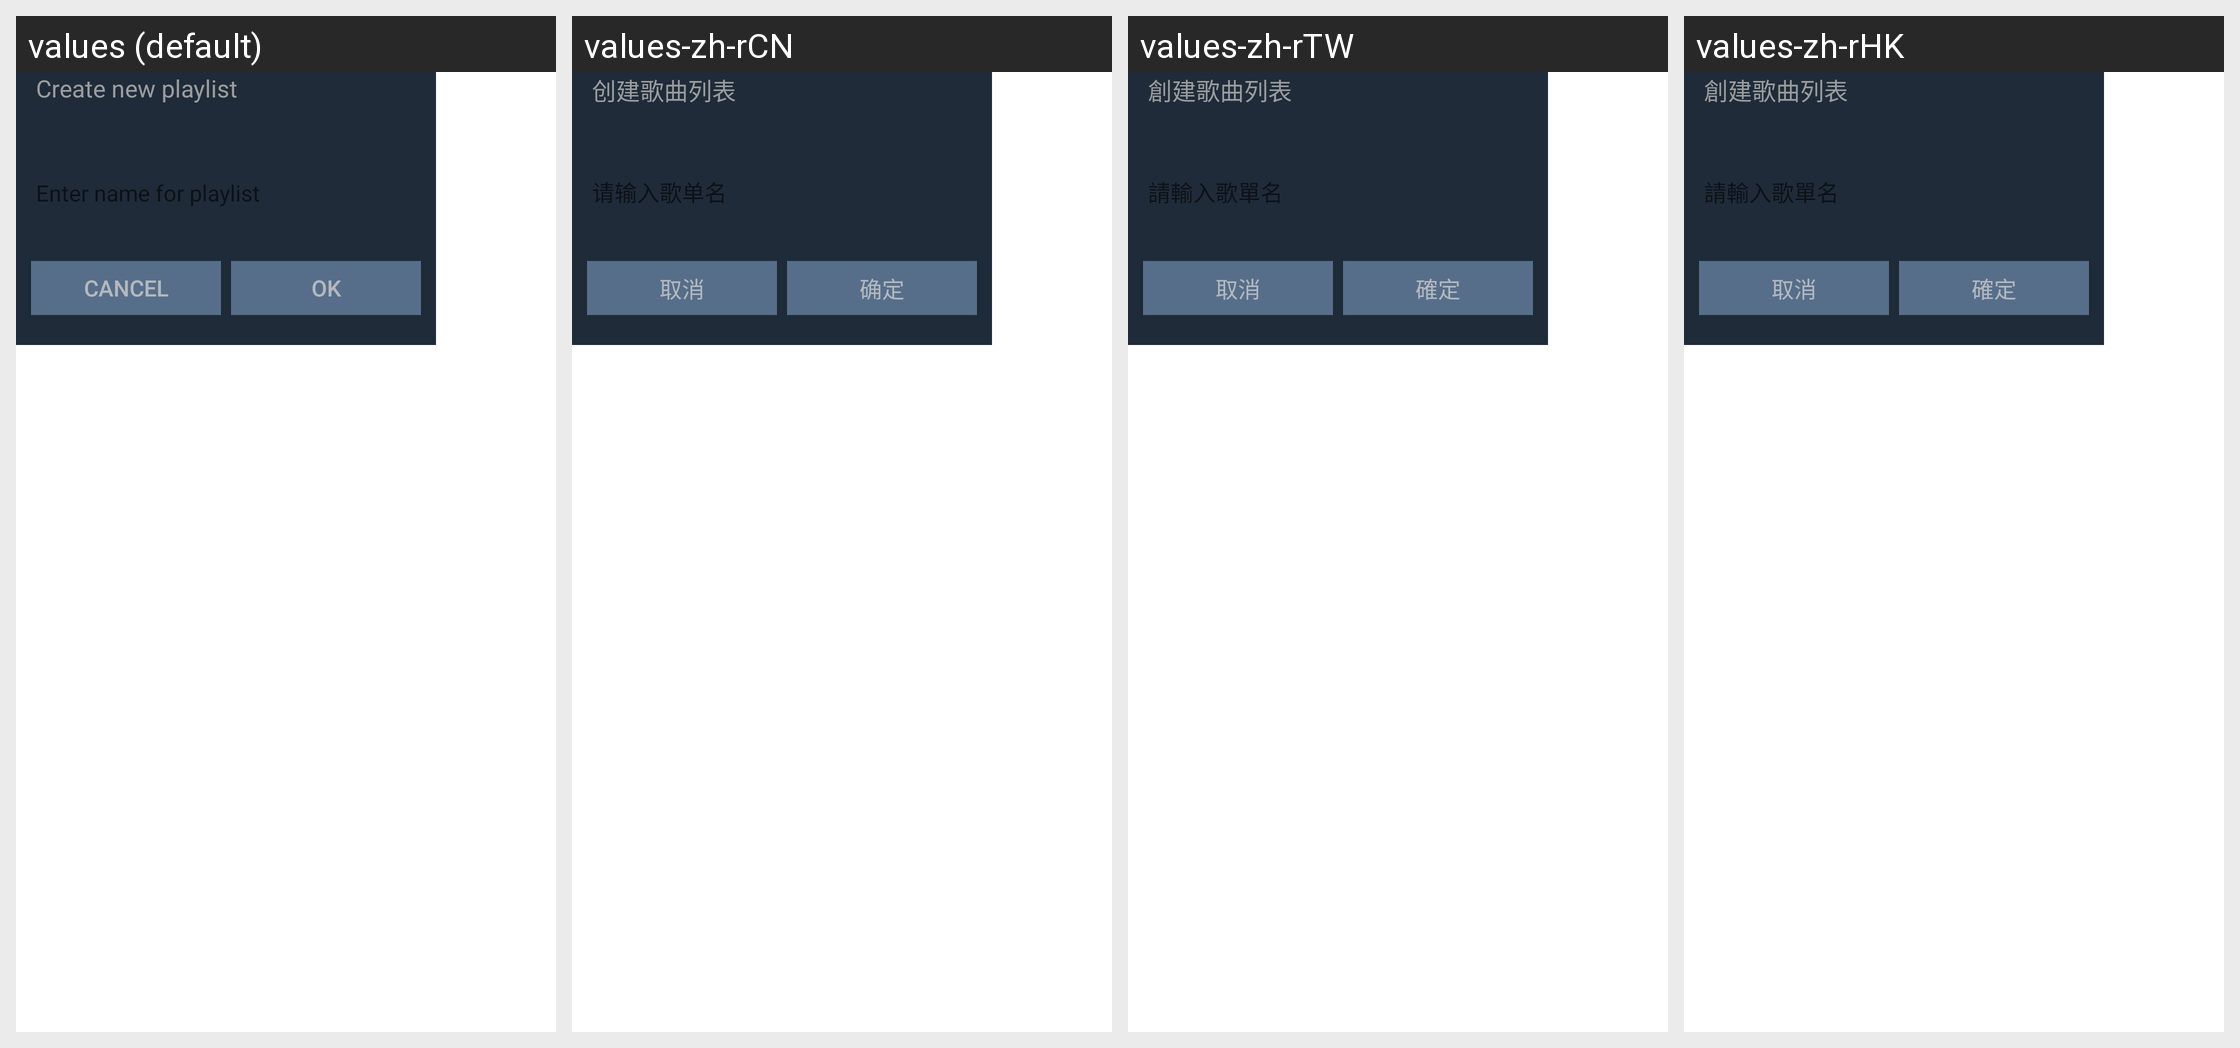

For this localized Android screen grid, give each drawn string resource with its value in every locale shown.
Android screen res/layout/newplaylist.xml rendered under 4 locales, left to right: values (default), values-zh-rCN, values-zh-rTW, values-zh-rHK. Device: Nexus 5 (rendered at 1080×1920; each locale shown at half size, 540×960, under a caption strip naming it); theme Theme.MaterialComponents.DayNight.NoActionBar.
Other locales in the repository, not shown: values-de-rDE, values-en-rUS, values-es-rES, values-fr-rFR, values-ja-rJP, values-ko-rKR, values-ru-rRU, values-th-rTH.
Strings drawn on this screen, with the default value and each locale's value (text and hints the layout hard-codes, and strings that could not be matched under every locale, appear in the picture but are not listed):

create_song_list
  values: Create new playlist
  values-zh-rCN: 创建歌曲列表
  values-zh-rTW: 創建歌曲列表
  values-zh-rHK: 創建歌曲列表

input_songlist_name
  values: Enter name for playlist
  values-zh-rCN: 请输入歌单名
  values-zh-rTW: 請輸入歌單名
  values-zh-rHK: 請輸入歌單名

cancle
  values: Cancel
  values-zh-rCN: 取消
  values-zh-rTW: 取消
  values-zh-rHK: 取消

ok
  values: OK
  values-zh-rCN: 确定
  values-zh-rTW: 確定
  values-zh-rHK: 確定
